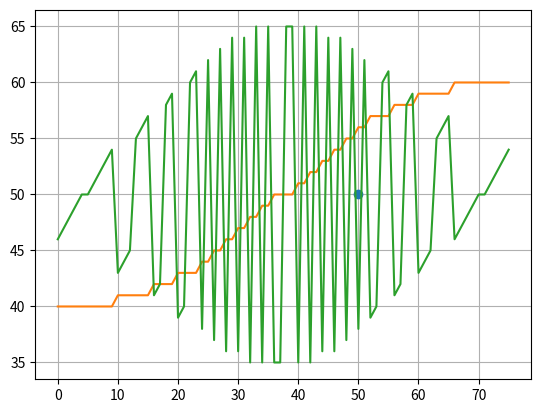

Generate this figure with matplotlib:
import matplotlib.pyplot as plt

def midEllipse(rx, ry, xc, yc):

    x=0
    y=ry

    pt=[]

    plt.plot(xc, yc, marker='o')

    #initial parameters of R1
    d1= (ry*ry) - (rx*rx *ry) + (0.25*rx*rx)
    dx= 2* ry * ry *x
    dy= 2* rx * rx *y

    #for R1
    while dx<dy:
        pt.append((x+xc, y+yc))
        pt.append((-x + xc, y + yc))
        pt.append((x + xc, -y + yc))
        pt.append((-x + xc, -y + yc))



        if d1<0:
            x=x+1
            dx= dx+(2*ry*ry)
            d1=d1+dx+ (ry*ry)

        else:
            x=x+1
            y=y-1
            dx = dx + (2 * ry * ry)
            dy= dy-(2*rx*rx)
            d1 = d1 + dx -dy+ (ry*ry)

    #decision parameter of R2
    d2=(((ry*ry) * ((x+0.5) * (x+0.5))) + ((rx*rx) * ((y-1) * (y-1))) - (rx*rx * ry*ry))

    #R2 points
    while y>=0:
        pt.append((x + xc, y + yc))
        pt.append((-x + xc, y + yc))
        pt.append((x + xc, -y + yc))
        pt.append((-x + xc, -y + yc))


        if d2>0:
            y=y-1
            dy= dy-(2*rx*rx)
            d2=d2+(rx*rx)-dy

        else:
            y=y-1
            x=x+1
            dx = dx + (2 * ry * ry)
            dy = dy - (2 * rx * rx)
            d2 = d2 + dx - dy + (rx * rx)

    pt.sort()
    plt.plot(pt)

#main
midEllipse(10, 15, 50, 50)
plt.grid(True)
plt.show()

